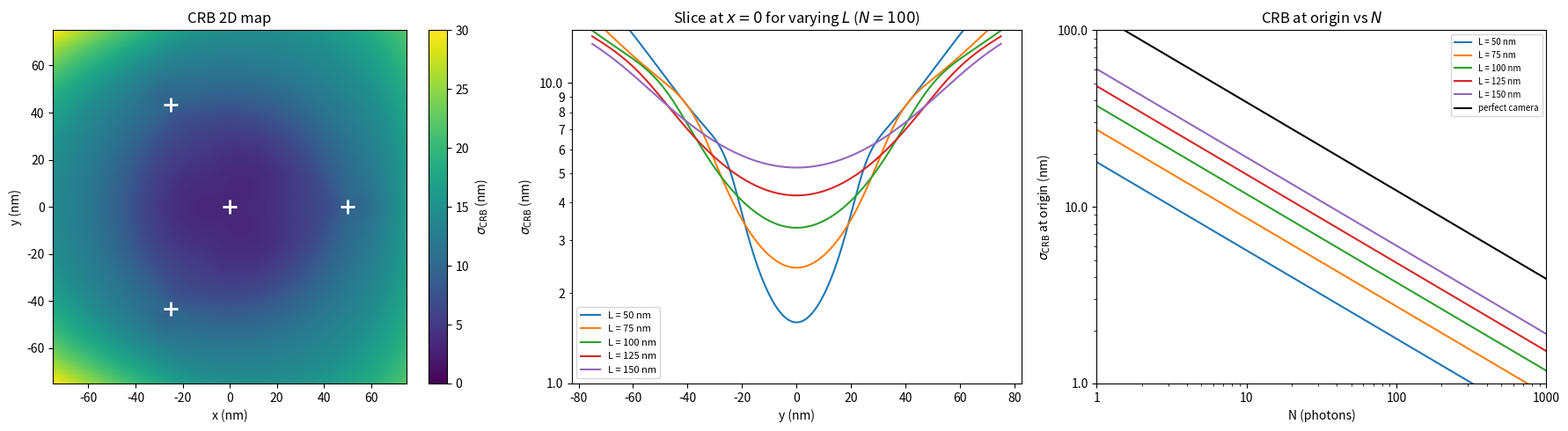

Write the Python code that produced this figure.
import numpy as np
import matplotlib
import matplotlib.pyplot as plt
from scipy.special import erf

# Parameters
L = 100       # nm, radius of outer beam circle
f = 360       # nm, FWHM of doughnut
N = 100      # detected photons
coeff = 4 * np.log(2) / f**2  # a = 4ln2/f^2

# Beam centers (nm)
alphas = [0, 2*np.pi/3, 4*np.pi/3]
centers = [(0.0, 0.0)] + [(L/2 * np.cos(a), L/2 * np.sin(a)) for a in alphas]

# 2D grid
n = 400
lim = 75  # nm, half-width → 150 nm total field of view
x = np.linspace(-lim, lim, n)
y = np.linspace(-lim, lim, n)
X, Y = np.meshgrid(x, y)

# Accumulate intensities and their derivatives
Is, dI_dxs, dI_dys = [], [], []
for (bx, by) in centers:
    dx = X - bx
    dy = Y - by
    u = dx**2 + dy**2
    exp_term = np.exp(-coeff * u)
    I = u * exp_term
    factor = 2 * exp_term * (1 - coeff * u)
    Is.append(I)
    dI_dxs.append(dx * factor)
    dI_dys.append(dy * factor)

S = sum(Is)
dS_dx = sum(dI_dxs)
dS_dy = sum(dI_dys)

# Fisher matrix elements
Fxx = np.zeros_like(X)
Fyy = np.zeros_like(X)
Fxy = np.zeros_like(X)

for i in range(4):
    p = Is[i] / S
    dp_dx = (dI_dxs[i] * S - Is[i] * dS_dx) / S**2
    dp_dy = (dI_dys[i] * S - Is[i] * dS_dy) / S**2
    mask = p > 0
    Fxx[mask] += dp_dx[mask]**2 / p[mask]
    Fyy[mask] += dp_dy[mask]**2 / p[mask]
    Fxy[mask] += dp_dx[mask] * dp_dy[mask] / p[mask]

Fxx *= N
Fyy *= N
Fxy *= N

# sigma_CRB = sqrt((Fxx + Fyy) / (2 * det(F)))
det_F = Fxx * Fyy - Fxy**2
sigma_CRB = np.sqrt((Fxx + Fyy) / (2 * det_F))  # nm
sigma_CRB[det_F <= 0] = np.nan

# --- Helper: compute sigma_CRB on arbitrary (X, Y) arrays ---
def compute_sigma_crb(X, Y, L_val, f_val, N_val):
    c = 4 * np.log(2) / f_val**2
    alphas_ = [0, 2*np.pi/3, 4*np.pi/3]
    ctrs = [(0.0, 0.0)] + [(L_val/2 * np.cos(a), L_val/2 * np.sin(a)) for a in alphas_]
    Is_, dIx_, dIy_ = [], [], []
    for (bx, by) in ctrs:
        dx = X - bx;  dy = Y - by
        u = dx**2 + dy**2
        e = np.exp(-c * u)
        Is_.append(u * e)
        fac = 2 * e * (1 - c * u)
        dIx_.append(dx * fac);  dIy_.append(dy * fac)
    S_ = sum(Is_);  dSx = sum(dIx_);  dSy = sum(dIy_)
    Fxx_ = np.zeros_like(X, dtype=float)
    Fyy_ = np.zeros_like(X, dtype=float)
    Fxy_ = np.zeros_like(X, dtype=float)
    for i in range(4):
        p = Is_[i] / S_
        dpx = (dIx_[i] * S_ - Is_[i] * dSx) / S_**2
        dpy = (dIy_[i] * S_ - Is_[i] * dSy) / S_**2
        m = p > 0
        Fxx_[m] += dpx[m]**2 / p[m];  Fyy_[m] += dpy[m]**2 / p[m];  Fxy_[m] += dpx[m]*dpy[m]/p[m]
    Fxx_ *= N_val;  Fyy_ *= N_val;  Fxy_ *= N_val
    det_ = Fxx_ * Fyy_ - Fxy_**2
    sig = np.sqrt((Fxx_ + Fyy_) / (2 * det_))
    sig[det_ <= 0] = np.nan
    return sig

L_vals_slice = [50, 75, 100, 125, 150]

# CRB at origin vs N for each L
N_vals = np.unique(np.round(np.logspace(0, 3, 60)).astype(int))
crb_origin = {}
for L_val in L_vals_slice:
    sig_N1 = compute_sigma_crb(np.array([0.0]), np.array([0.0]), L_val, f, 1)[0]
    crb_origin[L_val] = sig_N1 / np.sqrt(N_vals)

# --- Single figure with 3 subplots ---
fig, axes = plt.subplots(1, 3, figsize=(18, 5))

# Subplot 1: 2D CRB color map
ax = axes[0]
im = ax.imshow(
    sigma_CRB,
    origin='lower',
    extent=[-lim, lim, -lim, lim],
    cmap='viridis',
    vmin=0,
    vmax=30,
)
fig.colorbar(im, ax=ax, label=r'$\sigma_{\mathrm{CRB}}$ (nm)')
ax.set_xlabel('x (nm)')
ax.set_ylabel('y (nm)')
ax.set_title(r'CRB 2D map')
for (bx, by) in centers:
    ax.plot(bx, by, 'w+', markersize=12, markeredgewidth=2)

# Subplot 2: slice at x=0 for varying L
ax2 = axes[1]
y_slice = np.linspace(-lim, lim, 800)
X0 = np.zeros_like(y_slice)
for L_val in L_vals_slice:
    sig_slice = compute_sigma_crb(X0, y_slice, L_val, f, N)
    ax2.semilogy(y_slice, sig_slice, label=f'L = {L_val} nm')
ax2.set_xlabel('y (nm)')
ax2.set_ylabel(r'$\sigma_{\mathrm{CRB}}$ (nm)')
ax2.set_title(r'Slice at $x=0$ for varying $L$ ($N=%d$)' % N)
ax2.legend(fontsize=8)
ax2.set_ylim(1, 15)
ax2.yaxis.set_major_formatter(matplotlib.ticker.ScalarFormatter())
ax2.yaxis.set_minor_formatter(matplotlib.ticker.ScalarFormatter())

# Camera CRB (infinite SBR) at origin, scales as 1/sqrt(N)
sigma_psf_cam = 120.0   # nm
a_cam         = 100.0   # nm pixel size
K_side_cam    = 9
idx_cam = np.arange(K_side_cam) - K_side_cam//2
xc, yc = idx_cam*a_cam, idx_cam*a_cam
XXc, YYc = np.meshgrid(xc, yc)
pix_cam = np.column_stack((XXc.ravel(), YYc.ravel()))

def psf_pix(xm, ym):
    xi, yi = pix_cam[:,0], pix_cam[:,1]
    ex = erf((xi+a_cam/2-xm)/(np.sqrt(2)*sigma_psf_cam)) - erf((xi-a_cam/2-xm)/(np.sqrt(2)*sigma_psf_cam))
    ey = erf((yi+a_cam/2-ym)/(np.sqrt(2)*sigma_psf_cam)) - erf((yi-a_cam/2-ym)/(np.sqrt(2)*sigma_psf_cam))
    return 0.25*ex*ey

eps = 1e-6
p0  = psf_pix(0.0, 0.0); p0 /= p0.sum()
px  = (psf_pix(eps, 0.0) - psf_pix(-eps, 0.0))/(2*eps)
py  = (psf_pix(0.0, eps) - psf_pix(0.0, -eps))/(2*eps)
Fxx_cam = np.sum(px*px/p0); Fyy_cam = np.sum(py*py/p0); Fxy_cam = np.sum(px*py/p0)
F_cam = np.array([[Fxx_cam, Fxy_cam],[Fxy_cam, Fyy_cam]])
sigma_cam_N1 = np.sqrt(np.trace(np.linalg.inv(F_cam))/2)  # nm, at N=1
cam_crb = sigma_cam_N1 / np.sqrt(N_vals)

# Subplot 3: CRB at origin vs N for each L
ax3 = axes[2]
for L_val in L_vals_slice:
    ax3.plot(N_vals, crb_origin[L_val], label=f'L = {L_val} nm')
ax3.plot(N_vals, cam_crb, 'k-', lw=1.5, label='perfect camera')
ax3.set_xscale('log')
ax3.set_yscale('log')
ax3.set_xlabel('N (photons)')
ax3.set_ylabel(r'$\sigma_{\mathrm{CRB}}$ at origin (nm)')
ax3.set_title(r'CRB at origin vs $N$')
ax3.set_ylim(1, 100)
ax3.set_xlim(1, 1000)
ax3.legend(fontsize=7)
ax3.xaxis.set_major_formatter(matplotlib.ticker.ScalarFormatter())
ax3.yaxis.set_major_formatter(matplotlib.ticker.ScalarFormatter())

plt.tight_layout()
import os; os.makedirs('figs', exist_ok=True)
plt.savefig('figs/4doughnut_2d_CRB.png', dpi=150, bbox_inches='tight')
plt.show()
